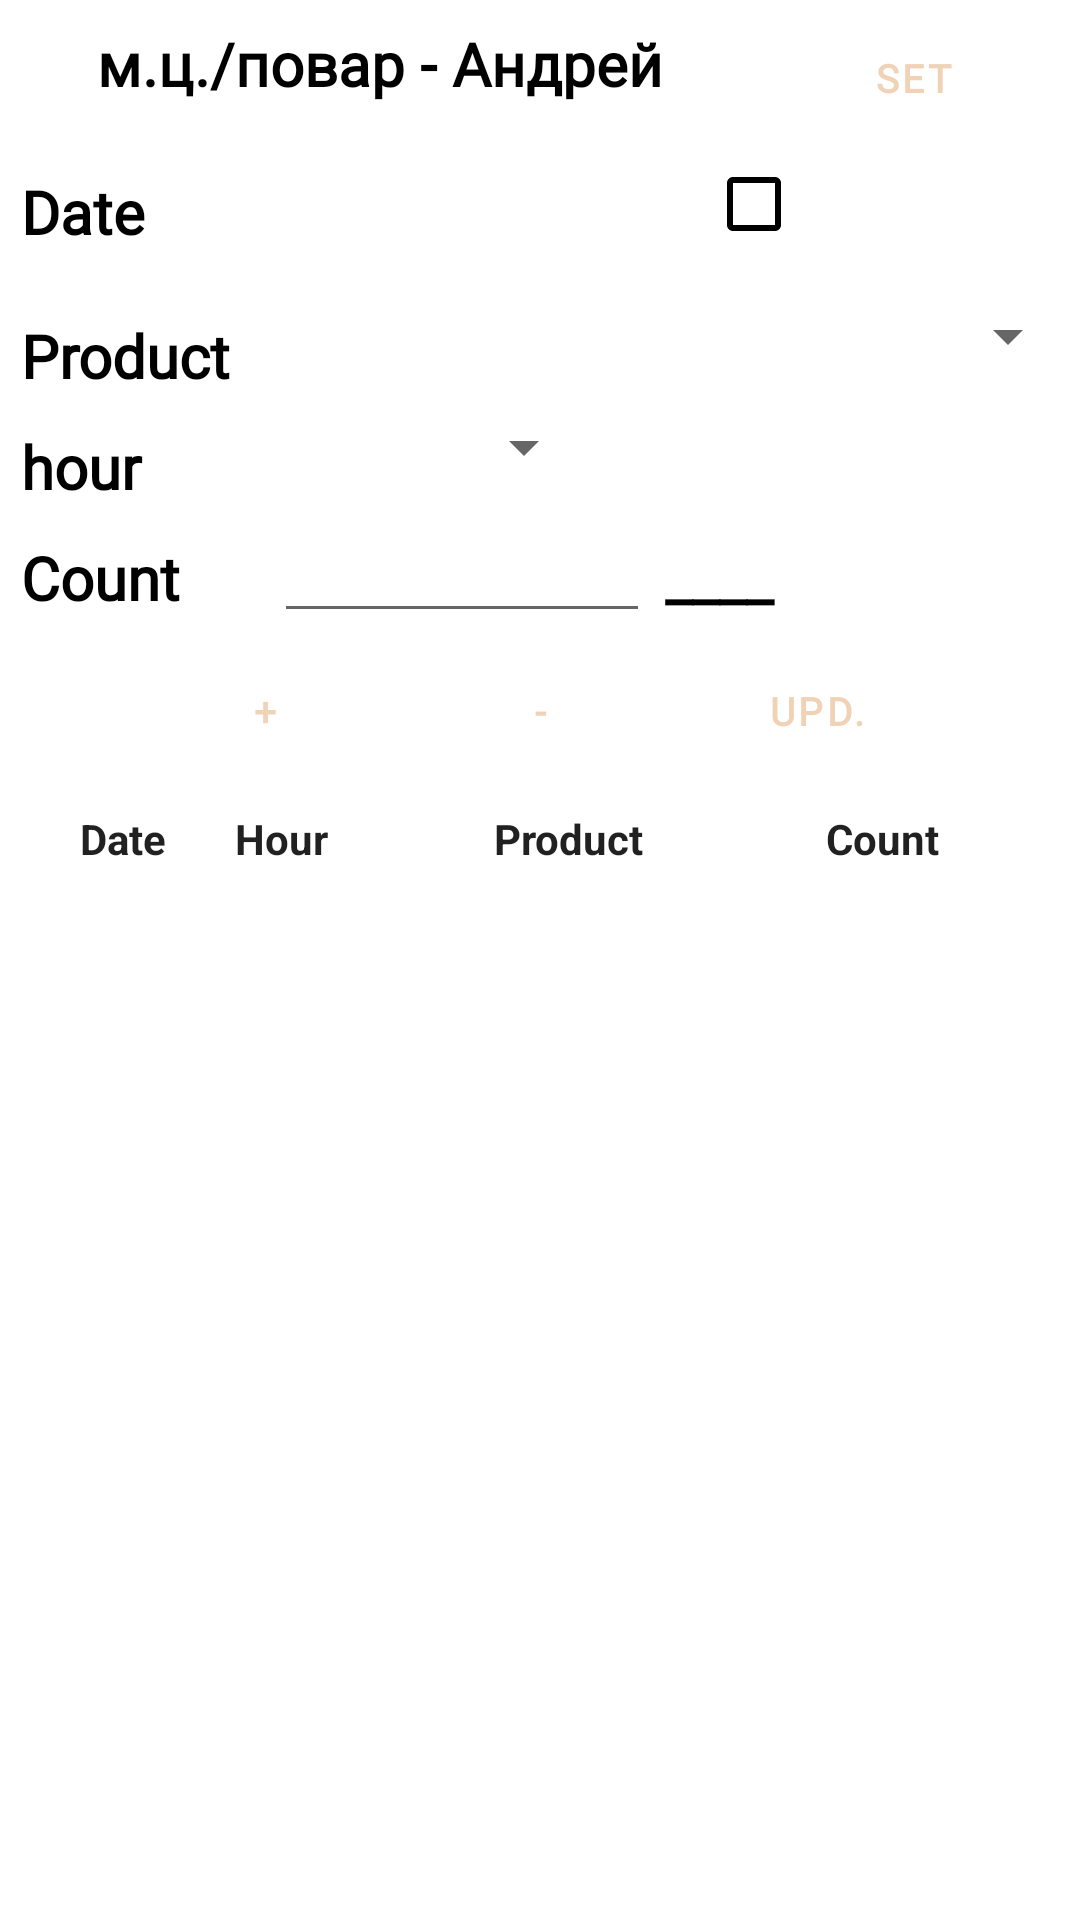

Layout XML and referenced resources for this Android screen:
<!-- AndroidManifest.xml: application theme Theme.MeatKGB2_w -->
<!-- res/layout/fragment_workspace.xml -->
<?xml version="1.0" encoding="utf-8"?>
<androidx.constraintlayout.widget.ConstraintLayout
    xmlns:android="http://schemas.android.com/apk/res/android"
    xmlns:app="http://schemas.android.com/apk/res-auto"
    xmlns:tools="http://schemas.android.com/tools"
    android:layout_width="match_parent"
    android:layout_height="match_parent"
    tools:context=".view.fragments.WorkspaceFragment"
    android:background="@color/transparent"
    >

    <LinearLayout android:id="@+id/layout_DataPanel"
        android:layout_width="match_parent"
        android:layout_height="wrap_content"
        android:orientation="vertical"
        app:layout_constraintEnd_toEndOf="parent"
        app:layout_constraintStart_toStartOf="parent"
        app:layout_constraintTop_toTopOf="parent"
        >
        
        <LinearLayout
            android:id="@+id/layout_worker"
            android:layout_width="match_parent"
            android:layout_height="wrap_content"
            android:orientation="horizontal"
            android:weightSum="100">

            <TextView
                android:id="@+id/textView_worker"
                style="@style/textView_value"
                android:layout_width="1dp"
                android:layout_height="wrap_content"
                android:layout_weight="70"
                android:gravity="center"
                android:text="@string/worker_name_andrey" />

            <Button
                android:id="@+id/btn_setting"
                style="@style/button"
                android:layout_width="1dp"
                android:layout_height="wrap_content"
                android:layout_weight="30"
                android:text="@string/btn_setting"
                android:visibility="visible"
                />
        </LinearLayout>
        
        <LinearLayout
            android:id="@+id/layout_dateProduced"
            android:layout_width="match_parent"
            android:layout_height="wrap_content"
            android:gravity="bottom"
            android:orientation="horizontal"
            android:weightSum="100"
            android:layout_gravity="center_vertical"
            >

            <TextView
                android:layout_width="1dp"
                android:layout_height="match_parent"
                android:layout_weight="25"
                android:text="@string/label_date"

                style="@style/textView_label"
                />

            <TextView
                android:id="@+id/textView_dateProduced"
                style="@style/textView_value"
                android:layout_width="1dp"
                android:layout_height="match_parent"
                android:layout_weight="40"
                android:clickable="true"
                android:focusable="true"
                />

            <TextView
                android:id="@+id/textView_idDB"
                style="@style/textView_value"
                android:layout_width="1dp"
                android:layout_height="match_parent"
                android:layout_weight="15"
                android:clickable="false"
                android:focusable="false"
                android:gravity="end"
                android:visibility="gone"
                android:text=""
                />

            <CheckBox
                android:id="@+id/checkbox_idDB"
                android:layout_width="0dp"
                android:layout_height="wrap_content"
                android:layout_weight="15"
                android:buttonTint="@color/black"
                android:clickable="false"
                android:gravity="end"
                android:visibility="visible" />
        </LinearLayout>
        
        <LinearLayout
            android:id="@+id/layout_nameProduct"
            android:layout_width="match_parent"
            android:layout_height="wrap_content"
            android:orientation="horizontal"
            android:weightSum="100"
            android:layout_gravity="center_vertical"
            >

            <TextView
                android:layout_width="0dp"
                android:layout_height="wrap_content"
                android:layout_weight="25"
                android:gravity="center_vertical"
                style="@style/textView_label"
                android:text="@string/label_product"
                />

            <Spinner
                android:id="@+id/spinner_product"
                style="@style/spinner"
                android:layout_width="0dp"
                android:layout_height="wrap_content"
                android:layout_gravity="center_horizontal"
                android:layout_weight="75"
                android:gravity="end"
                />
        </LinearLayout>
        
        <LinearLayout
            android:id="@+id/layout_hourProduced"
            android:layout_width="match_parent"
            android:layout_height="wrap_content"
            android:orientation="horizontal"
            android:weightSum="100"
            android:layout_gravity="center_vertical"
            >

            <TextView
                android:layout_width="0dp"
                android:layout_height="wrap_content"
                android:layout_weight="25"
                android:gravity="center_vertical"
                style="@style/textView_label"
                android:text="@string/label_time_produce"
                />

            <Spinner
                android:id="@+id/spinner_hour"
                style="@style/spinner"
                android:layout_width="0dp"
                android:layout_height="wrap_content"
                android:layout_gravity="center_horizontal"
                android:layout_weight="30" />
        </LinearLayout>
        
        <LinearLayout
            android:id="@+id/layout_count"
            android:layout_width="match_parent"
            android:layout_height="wrap_content"
            android:orientation="horizontal"
            android:weightSum="100"
            android:layout_gravity="center_vertical"
            >

            <TextView
                android:layout_width="0dp"
                android:layout_height="match_parent"
                android:gravity="center_vertical"
                android:layout_weight="25"
                style="@style/textView_label"
                android:text="@string/label_count"
                />

            <EditText
                android:id="@+id/editText_count"
                style="@style/textView_value"
                android:layout_width="0dp"
                android:layout_height="match_parent"
                android:layout_weight="35"
                android:inputType="numberDecimal"
                android:autofillHints="0.00"
                tools:ignore="LabelFor,NestedWeights" />

            <TextView
                android:id="@+id/textView_me"
                style="@style/textView_value"
                android:layout_width="0dp"
                android:layout_height="match_parent"
                android:layout_weight="30"
                android:text="@string/_______" />
        </LinearLayout>

    </LinearLayout>

    <LinearLayout android:id="@+id/layoutRecords"
        android:layout_width="match_parent"
        android:layout_height="0dp"
        android:orientation="vertical"
        app:layout_constraintBottom_toBottomOf="parent"
        app:layout_constraintTop_toBottomOf="@+id/layout_DataPanel"
        android:visibility="visible"
        >

        <include
            android:id="@+id/panelOfButtons"
            layout="@layout/for_include_panel_of_batons" />

        <include
            android:id="@+id/label_forListView_mainActivity"
            layout="@layout/label_item_list_view" />

        <include android:id="@+id/progressBar"
            layout="@layout/layout_progress_bar_retrieving_records"
            android:layout_width="match_parent"
            android:layout_height="match_parent"
            android:visibility="gone"
            />

        <androidx.recyclerview.widget.RecyclerView
            android:id="@+id/recView_main"
            android:layout_width="match_parent"
            android:layout_height="match_parent"
            android:orientation="vertical"
            android:scrollbars="vertical"
            android:visibility="visible"
            android:paddingHorizontal="@dimen/size_padding_left"
            />
    </LinearLayout>

</androidx.constraintlayout.widget.ConstraintLayout>
<!-- res/layout/for_include_panel_of_batons.xml (included above) -->
<?xml version="1.0" encoding="utf-8"?>
<LinearLayout
    xmlns:android="http://schemas.android.com/apk/res/android"
    android:layout_width="match_parent"
    android:layout_height="wrap_content"
    android:orientation="vertical"
    >
    <LinearLayout android:id="@+id/panelOfButtons_DB"
        android:layout_width="match_parent"
        android:layout_height="wrap_content"
        android:orientation="horizontal"
        android:gravity="center_horizontal"
        >
        <Button android:id="@+id/btn_insert"
            android:layout_width="wrap_content"
            android:layout_height="match_parent"
            android:text="@string/btn_add"
            style="@style/button"
            />
        <Button android:id="@+id/btn_delete"
            android:layout_width="wrap_content"
            android:layout_height="match_parent"
            android:text="@string/btn_del"
            style="@style/button"
            />
        <Button android:id="@+id/btn_select"
            android:layout_width="wrap_content"
            android:layout_height="match_parent"
            android:text="@string/btn_updating"
            style="@style/button"
            />
        <Button android:id="@+id/btn_search"
            android:layout_width="wrap_content"
            android:layout_height="match_parent"
            android:text="@string/btn_search"
            style="@style/button"
            android:visibility="gone"
            />
        <Button android:id="@+id/btn_modify"
            android:layout_width="wrap_content"
            android:layout_height="wrap_content"
            android:text="@string/btn_edit"
            style="@style/button"
            android:visibility="gone"
            />
    </LinearLayout>
</LinearLayout>
<!-- res/layout/label_item_list_view.xml (included above) -->
<?xml version="1.0" encoding="utf-8"?>
<LinearLayout android:id="@+id/layout_textViews_ofItemListView"
    xmlns:android="http://schemas.android.com/apk/res/android"
    android:orientation="horizontal"
    android:layout_width="match_parent"
    android:layout_height="wrap_content"
    android:weightSum="100"
    android:layout_marginStart="5dp"
    android:layout_marginEnd="5dp"
    android:layout_marginTop="5dp"
    android:clickable="false"
    android:background="?android:attr/selectableItemBackground"
    >
    <TextView
        android:id="@+id/tv_id_recView"
        android:layout_width="wrap_content"
        android:layout_height="wrap_content"
        android:text="@string/label_id"
        style="@style/subItem_myListView"
        android:visibility="gone"
        />
    <TextView
        android:id="@+id/tv_date_produced_recView"
        android:layout_width="1dp"
        android:layout_height="wrap_content"
        android:layout_weight="20"
        android:text="@string/label_date"
        style="@style/subItem_myListView"
        />
    <TextView
        android:id="@+id/tv_time_produced_recView"
        android:layout_width="1dp"
        android:layout_height="wrap_content"
        android:layout_weight="10"
        android:text="@string/label_hour"
        style="@style/subItem_myListView"
        />
    <TextView
        android:id="@+id/tv_name_product_recView"
        android:layout_width="1dp"
        android:layout_height="wrap_content"
        android:layout_weight="45"
        android:text="@string/label_product"
        style="@style/subItem_myListView"
        />
    <TextView
        android:id="@+id/tv_count_recView"
        android:layout_width="1dp"
        android:layout_height="wrap_content"
        android:layout_weight="15"
        android:text="@string/label_count"
        style="@style/subItem_myListView"
        />

    <TextView
        android:id="@+id/tv_me_recView"
        android:layout_width="1dp"
        android:layout_height="wrap_content"
        android:layout_weight="15"
        android:maxLines="1"
        style="@style/subItem_myListView"
        android:gravity="center_vertical|start"
        />
</LinearLayout>
<!-- res/layout/layout_progress_bar_retrieving_records.xml (included above) -->
<?xml version="1.0" encoding="utf-8"?>
<LinearLayout xmlns:android="http://schemas.android.com/apk/res/android"
    android:layout_width="match_parent"
    android:layout_height="wrap_content"
    android:gravity="center_horizontal"
    android:orientation="horizontal"
    >
    <ProgressBar android:id="@+id/progressBar_activityShops"
        android:layout_width="wrap_content"
        android:layout_height="wrap_content"
        />
    <TextView android:id="@+id/labelProgressBar_activityShops"
        style="@style/textView_value"
        android:layout_width="wrap_content"
        android:layout_height="wrap_content"
        android:text="@string/label_progressBar"
        />
</LinearLayout>
<!-- resources referenced by this layout -->
<resources>
  <color name="black">#FF000000</color>
  <color name="transparent">#00000000</color>
  <dimen name="size_padding_left">5dp</dimen>
  <string name="_______" translatable="false">____</string>
  <string name="btn_add" translatable="false">+</string>
  <string name="btn_del" translatable="false">-</string>
  <string name="btn_edit">mod.</string>
  <string name="btn_search">search</string>
  <string name="btn_setting">Set</string>
  <string name="btn_updating">upd.</string>
  <string name="label_count">Count</string>
  <string name="label_date">Date</string>
  <string name="label_hour">Hour</string>
  <string name="label_id" translatable="false">id</string>
  <string name="label_product">Product</string>
  <string name="label_progressBar">Receiving and processing data from the server</string>
  <string name="label_time_produce">hour</string>
  <string name="worker_name_andrey" translatable="false">м.ц./повар - Андрей</string>
  <style name="spinner" parent="textView_value">
          <item name="android:popupBackground">@drawable/background</item>
      </style>
  <style name="subItem_myListView" parent="@android:style/Widget.ListView">
          <item name="android:divider">@android:color/black</item>
          <item name="android:dividerHeight">2dp</item>
          <item name="android:textSize">@dimen/size_subItem_listView</item>
          <item name="android:textStyle">bold</item>
          <item name="android:paddingBottom">@dimen/margin_listView</item>
          <item name="android:paddingTop">@dimen/margin_listView</item>
          <item name="android:paddingLeft">@dimen/margin_listView</item>
          <item name="android:gravity">center</item>
          <item name="android:layout_gravity">center</item>
      </style>
  <style name="textView_label" parent="textView_value">
          <item name="android:textSize">@dimen/size_text_of_textView_label</item>
          <item name="android:fontFamily">@font/muller_regular</item>
          <item name="android:layout_marginStart">@dimen/margin_listView</item>
      </style>
  <style name="textView_value">
          <item name="android:textSize">@dimen/size_text_of_textView_value</item>
          <item name="android:textStyle">bold</item>
          <item name="android:paddingBottom">5dp</item>
          <item name="android:paddingTop">5dp</item>
          <item name="android:paddingStart">5dp</item>
          <item name="paddingEnd">5dp</item>
          <item name="android:textColor">@color/black</item>
          <item name="android:fontFamily">@font/muller_bolt</item>
      </style>
  <style name="Theme.MeatKGB2_w" parent="Theme.MaterialComponents.DayNight.DarkActionBar">
          
          <item name="colorPrimary">@color/purple_500</item>
          <item name="colorPrimaryVariant">@color/purple_700</item>
          <item name="colorOnPrimary">@color/white</item>
          
          <item name="colorSecondary">@color/teal_200</item>
          <item name="colorSecondaryVariant">@color/teal_700</item>
          <item name="colorOnSecondary">@color/black</item>
          
          <item name="android:statusBarColor" tools:targetApi="l">?attr/colorPrimaryVariant</item>
  
          <item name="windowNoTitle">true</item>
      </style>
  <dimen name="size_of_text_button_panel">13sp</dimen>
  <dimen name="margin_button">2dip</dimen>
  <dimen name="size_subItem_listView">14sp</dimen>
  <dimen name="margin_listView">2dip</dimen>
  <dimen name="size_text_of_textView_label">20sp</dimen>
  <dimen name="size_text_of_textView_value">20sp</dimen>
  <color name="purple_500">#FF6200EE</color>
  <color name="purple_700">#FF3700B3</color>
  <color name="white">#FFFFFFFF</color>
  <color name="teal_200">#FF03DAC5</color>
  <color name="teal_700">#FF018786</color>
</resources>
